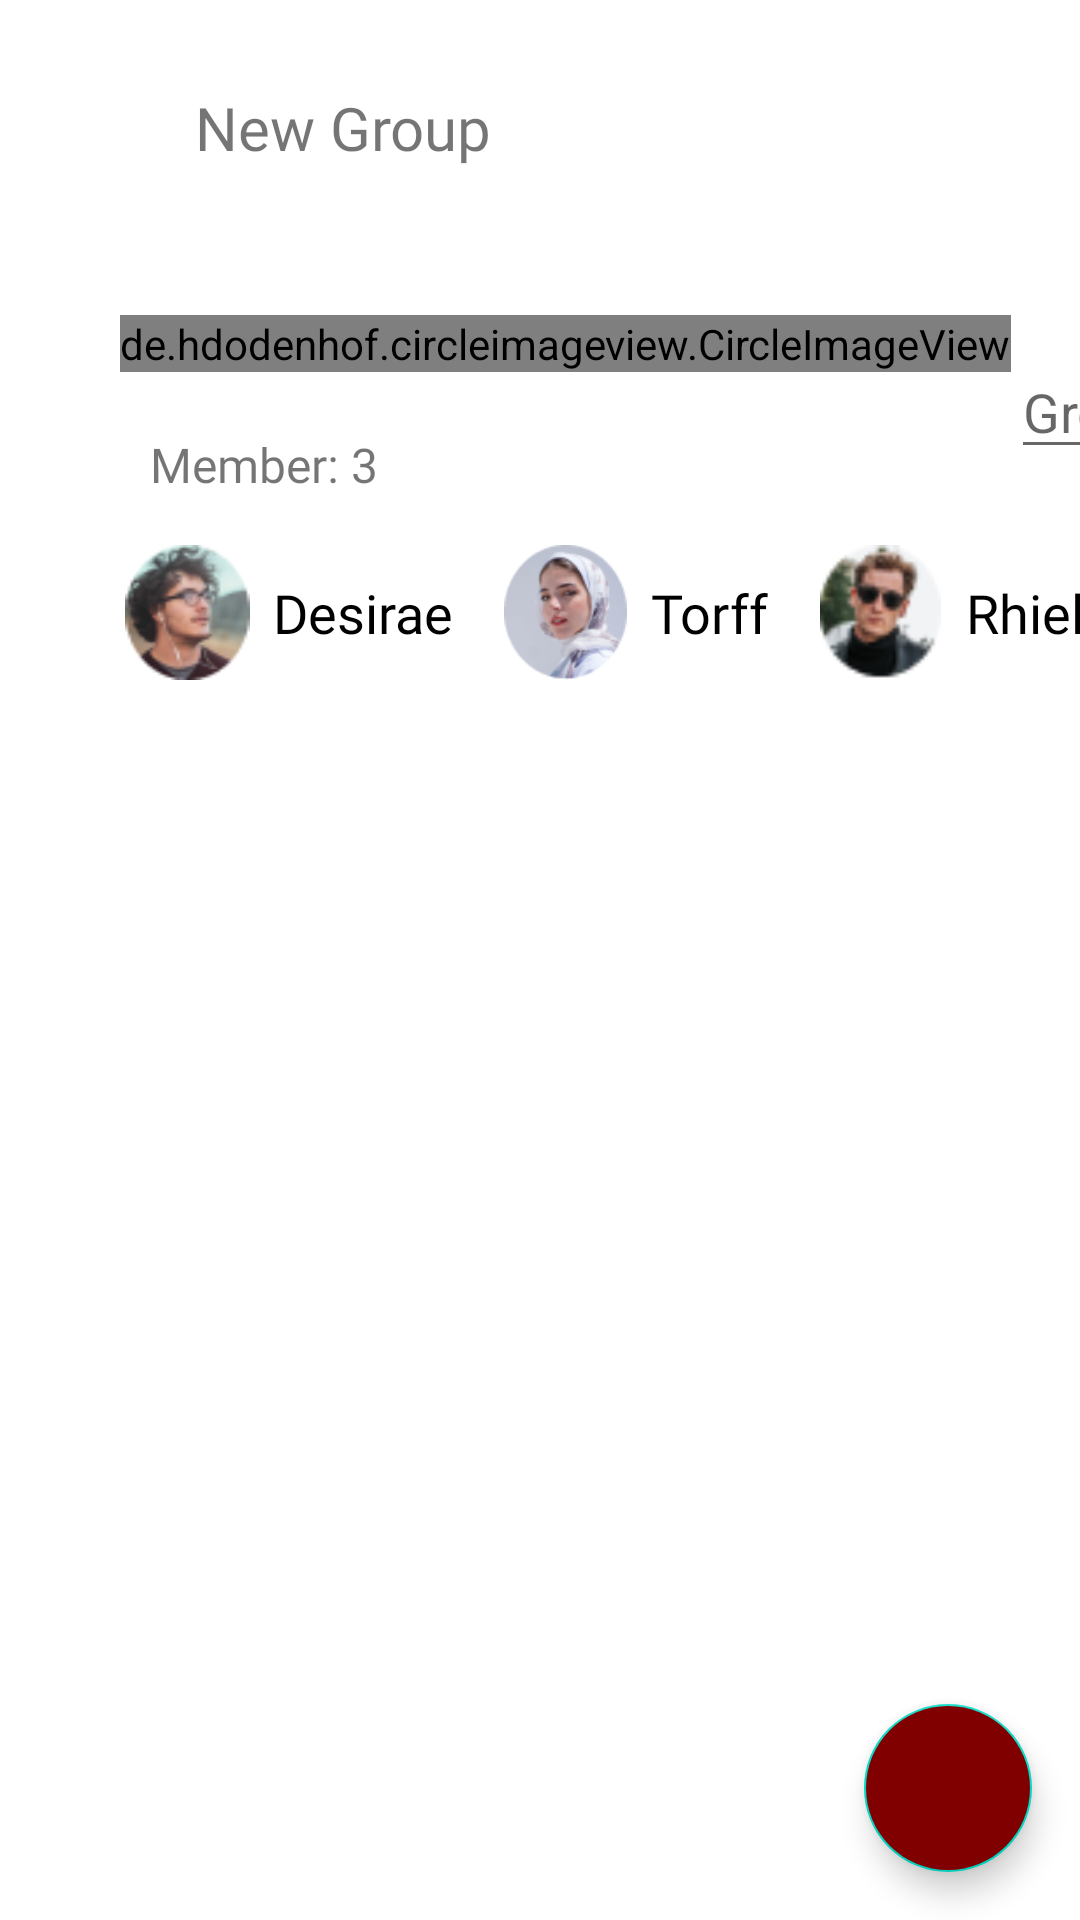

Android layout source for this screen:
<!-- AndroidManifest.xml: application theme Theme.MyTask -->
<!-- res/layout/fragment_create_group.xml -->
<?xml version="1.0" encoding="utf-8"?>
<androidx.constraintlayout.widget.ConstraintLayout xmlns:android="http://schemas.android.com/apk/res/android"
    xmlns:tools="http://schemas.android.com/tools"
    android:layout_width="match_parent"
    android:layout_height="match_parent"
    xmlns:app="http://schemas.android.com/apk/res-auto"
    tools:context=".ui.Group.CreateGroupFragment">

    <TextView
        android:id="@+id/textViewTitle"
        android:layout_width="wrap_content"
        android:layout_height="wrap_content"
        android:fontFamily="@font/font_1"
        android:text="New Group"
        android:textSize="20sp"
        android:layout_marginStart="20dp"
        app:layout_constraintBottom_toBottomOf="@+id/iv_back"
        app:layout_constraintStart_toEndOf="@+id/iv_back"
        app:layout_constraintTop_toTopOf="@+id/iv_back" />

    
    <ImageView
        android:id="@+id/iv_back"
        android:layout_width="25dp"
        android:layout_height="25dp"
        android:layout_marginStart="20dp"
        android:layout_marginTop="30dp"
        android:src="@drawable/ic_back"
        app:layout_constraintStart_toStartOf="parent"
        app:layout_constraintTop_toTopOf="parent" />

    <de.hdodenhof.circleimageview.CircleImageView
        android:layout_width="wrap_content"
        android:layout_height="wrap_content"
        android:id="@+id/groupImage"
        android:layout_marginTop="50dp"
        android:layout_marginStart="40dp"
        android:src="@drawable/img_friends"
        app:layout_constraintStart_toStartOf="parent"
        app:layout_constraintTop_toBottomOf="@+id/iv_back" />

    <EditText
        android:layout_width="120dp"
        android:layout_height="wrap_content"
        android:id="@+id/etGroupName"
        android:layout_marginTop="60dp"
        android:hint="Group Name"
        app:layout_constraintStart_toEndOf="@+id/groupImage"
        app:layout_constraintTop_toBottomOf="@+id/iv_back" />

    <TextView
        android:id="@+id/tv_title_friends"
        android:layout_width="wrap_content"
        android:layout_height="wrap_content"
        android:text="Member: 3"
        android:fontFamily="@font/poppins_regular"
        android:layout_marginTop="20dp"
        android:layout_marginStart="50dp"
        android:textSize="16sp"
        app:layout_constraintStart_toStartOf="parent"
        app:layout_constraintTop_toBottomOf="@+id/groupImage" />

    <ImageView
        android:id="@+id/imageView6"
        android:layout_width="45dp"
        android:layout_height="45dp"
        android:layout_marginStart="40dp"
        android:layout_marginTop="16dp"
        android:src="@drawable/img_friends1"
        app:layout_constraintStart_toStartOf="parent"
        app:layout_constraintTop_toBottomOf="@+id/tv_title_friends" />

    <TextView
        android:id="@+id/txtFriendsGroup"
        android:layout_width="wrap_content"
        android:layout_height="wrap_content"
        android:fontFamily="@font/poppins_regular"
        android:text="Desirae"
        android:textColor="@color/black"
        android:textSize="18sp"
        android:layout_marginStart="6dp"
        app:layout_constraintBottom_toBottomOf="@+id/imageView6"
        app:layout_constraintStart_toEndOf="@+id/imageView6"
        app:layout_constraintTop_toTopOf="@+id/imageView6" />

    <ImageView
        android:id="@+id/imageView7"
        android:layout_width="45dp"
        android:layout_height="45dp"
        android:layout_marginStart="15dp"
        android:src="@drawable/img_friends2"
        app:layout_constraintBottom_toBottomOf="@+id/txtFriendsGroup"
        app:layout_constraintStart_toEndOf="@+id/txtFriendsGroup"
        app:layout_constraintTop_toTopOf="@+id/txtFriendsGroup" />

    <TextView
        android:id="@+id/txtFriendsGroup2"
        android:layout_width="wrap_content"
        android:layout_height="wrap_content"
        android:fontFamily="@font/poppins_regular"
        android:text="Torff"
        android:textColor="@color/black"
        android:textSize="18sp"
        android:layout_marginStart="6dp"
        app:layout_constraintBottom_toBottomOf="@+id/imageView6"
        app:layout_constraintStart_toEndOf="@+id/imageView7"
        app:layout_constraintTop_toTopOf="@+id/imageView6" />

    
    <ImageView
        android:id="@+id/imageView8"
        android:layout_width="45dp"
        android:layout_height="45dp"
        android:src="@drawable/img_friends3"
        android:layout_marginStart="15dp"
        app:layout_constraintBottom_toBottomOf="@+id/txtFriendsGroup"
        app:layout_constraintStart_toEndOf="@+id/txtFriendsGroup2"
        app:layout_constraintTop_toTopOf="@+id/txtFriendsGroup" />

    <TextView
        android:id="@+id/txtFriendsGroup3"
        android:layout_width="wrap_content"
        android:layout_height="wrap_content"
        android:fontFamily="@font/poppins_regular"
        android:text="Rhiel"
        android:textColor="@color/black"
        android:textSize="18sp"
        android:layout_marginStart="6dp"
        app:layout_constraintBottom_toBottomOf="@+id/imageView6"
        app:layout_constraintStart_toEndOf="@+id/imageView8"
        app:layout_constraintTop_toTopOf="@+id/imageView6" />

    <com.google.android.material.floatingactionbutton.FloatingActionButton
        android:id="@+id/fabAdd"
        android:layout_width="wrap_content"
        android:layout_height="wrap_content"
        android:layout_marginEnd="16dp"
        android:layout_marginBottom="16dp"
        android:backgroundTint="@color/btn_color"
        android:contentDescription="addgroup"
        app:layout_constraintBottom_toBottomOf="parent"
        app:layout_constraintEnd_toEndOf="parent"
        android:src="@drawable/ic_create_group"
        />

</androidx.constraintlayout.widget.ConstraintLayout>
<!-- resources referenced by this layout -->
<resources>
  <color name="black">#FF000000</color>
  <color name="btn_color">#800000</color>
  <!-- drawable img_friends: png bitmap (drawable, 11155 bytes) -->
  <!-- drawable img_friends1: png bitmap (drawable, 6141 bytes) -->
  <!-- drawable img_friends2: png bitmap (drawable, 9862 bytes) -->
  <!-- drawable img_friends3: png bitmap (drawable, 3413 bytes) -->
  <style name="Theme.MyTask" parent="Theme.MaterialComponents.DayNight.NoActionBar">
          
          <item name="colorPrimary">@color/white</item>
          <item name="colorPrimaryVariant">@android:color/transparent</item>
          <item name="colorOnPrimary">@color/white</item>
          <item name="android:windowBackground">@color/white</item>
          
          <item name="colorSecondary">@color/teal_200</item>
          <item name="colorSecondaryVariant">@color/teal_700</item>
          <item name="colorOnSecondary">@color/black</item>
          
          <item name="android:statusBarColor">@android:color/transparent</item>
          
          <item name="android:windowLightStatusBar">true</item>
          <item name="android:fitsSystemWindows">true</item>
      </style>
  <color name="white">#FFFFFFFF</color>
  <color name="teal_200">#FF03DAC5</color>
  <color name="teal_700">#FF018786</color>
</resources>
